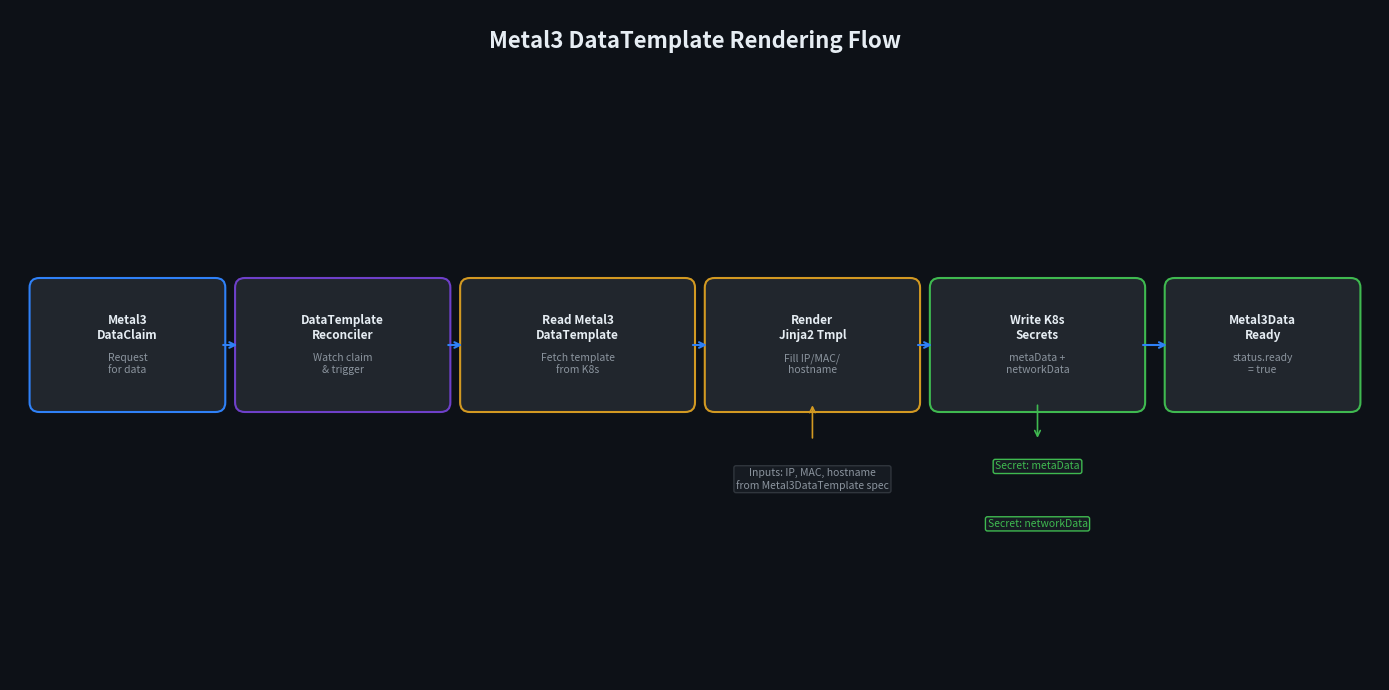

This figure's Python source: (Note: this script raises an exception after producing the figure.)
import matplotlib
matplotlib.use('Agg')
import matplotlib.pyplot as plt
from matplotlib.patches import FancyBboxPatch

BG_COLOR = '#0d1117'
SURFACE = '#161b22'
SURFACE2 = '#21262d'
BORDER = '#30363d'
ACCENT = '#2f81f7'
TEXT = '#e6edf3'
MUTED = '#8b949e'
GREEN = '#3fb950'
YELLOW = '#d29922'
PURPLE = '#6e40c9'

fig, ax = plt.subplots(figsize=(14, 7))
fig.patch.set_facecolor(BG_COLOR)
ax.set_facecolor(BG_COLOR)
ax.set_xlim(0, 14)
ax.set_ylim(0, 7)
ax.axis('off')

ax.text(7, 6.6, 'Metal3 DataTemplate Rendering Flow', color=TEXT, fontsize=16, fontweight='bold', ha='center')

def draw_box(ax, x, y, w, h, title, subtitle, color):
    rect = FancyBboxPatch((x - w/2, y - h/2), w, h,
                          boxstyle="round,pad=0.1", linewidth=1.5,
                          edgecolor=color, facecolor=SURFACE2, zorder=3)
    ax.add_patch(rect)
    ax.text(x, y + 0.18, title, color=TEXT, fontsize=8.5, ha='center', va='center',
            fontweight='bold', zorder=4)
    ax.text(x, y - 0.2, subtitle, color=MUTED, fontsize=7.5, ha='center', va='center', zorder=4)

steps = [
    (1.2, 3.5, 1.8, 1.2, 'Metal3\nDataClaim', 'Request\nfor data', ACCENT),
    (3.4, 3.5, 2.0, 1.2, 'DataTemplate\nReconciler', 'Watch claim\n& trigger', PURPLE),
    (5.8, 3.5, 2.2, 1.2, 'Read Metal3\nDataTemplate', 'Fetch template\nfrom K8s', YELLOW),
    (8.2, 3.5, 2.0, 1.2, 'Render\nJinja2 Tmpl', 'Fill IP/MAC/\nhostname', YELLOW),
    (10.5, 3.5, 2.0, 1.2, 'Write K8s\nSecrets', 'metaData +\nnetworkData', GREEN),
    (12.8, 3.5, 1.8, 1.2, 'Metal3Data\nReady', 'status.ready\n= true', GREEN),
]

for (x, y, w, h, title, subtitle, color) in steps:
    draw_box(ax, x, y, w, h, title, subtitle, color)

for i in range(len(steps)-1):
    x1 = steps[i][0] + steps[i][2]/2 + 0.05
    x2 = steps[i+1][0] - steps[i+1][2]/2 - 0.05
    y = steps[i][1]
    ax.annotate('', xy=(x2, y), xytext=(x1, y),
                arrowprops=dict(arrowstyle='->', color=ACCENT, lw=1.5))

# Output secrets detail
ax.text(10.5, 2.2, 'Secret: metaData', color=GREEN, fontsize=7.5, ha='center',
        bbox=dict(boxstyle='round,pad=0.2', facecolor=SURFACE, edgecolor=GREEN))
ax.text(10.5, 1.6, 'Secret: networkData', color=GREEN, fontsize=7.5, ha='center',
        bbox=dict(boxstyle='round,pad=0.2', facecolor=SURFACE, edgecolor=GREEN))
ax.annotate('', xy=(10.5, 2.5), xytext=(10.5, 2.9),
            arrowprops=dict(arrowstyle='->', color=GREEN, lw=1.2))

# Template inputs
ax.text(8.2, 2.0, 'Inputs: IP, MAC, hostname\nfrom Metal3DataTemplate spec',
        color=MUTED, fontsize=7.5, ha='center',
        bbox=dict(boxstyle='round,pad=0.2', facecolor=SURFACE, edgecolor=BORDER))
ax.annotate('', xy=(8.2, 2.9), xytext=(8.2, 2.5),
            arrowprops=dict(arrowstyle='->', color=YELLOW, lw=1.2))

plt.tight_layout()
plt.savefig('/Users/hwchiu/hwchiu/code/molearn/next-site/public/diagrams/metal3/data-template-flow.png',
            dpi=100, bbox_inches='tight', facecolor=BG_COLOR)
print("Saved data-template-flow.png")
